The GitHub repository mouselearning/PatternCNN contains a labelled image folder "Pic_for_CNN" with 3 categories: buy, nothing, sell. Examples follow, each with its label.

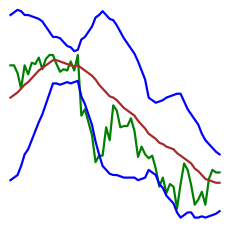
Label: buy

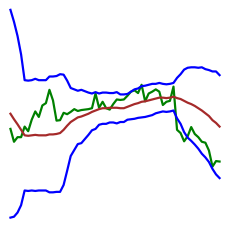
Label: buy

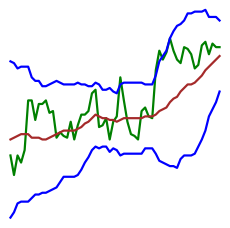
Label: nothing

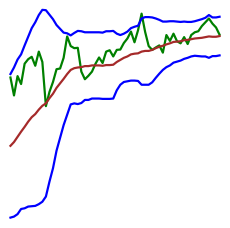
Label: sell

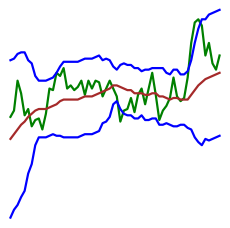
Label: nothing

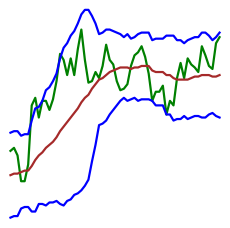
Label: sell
